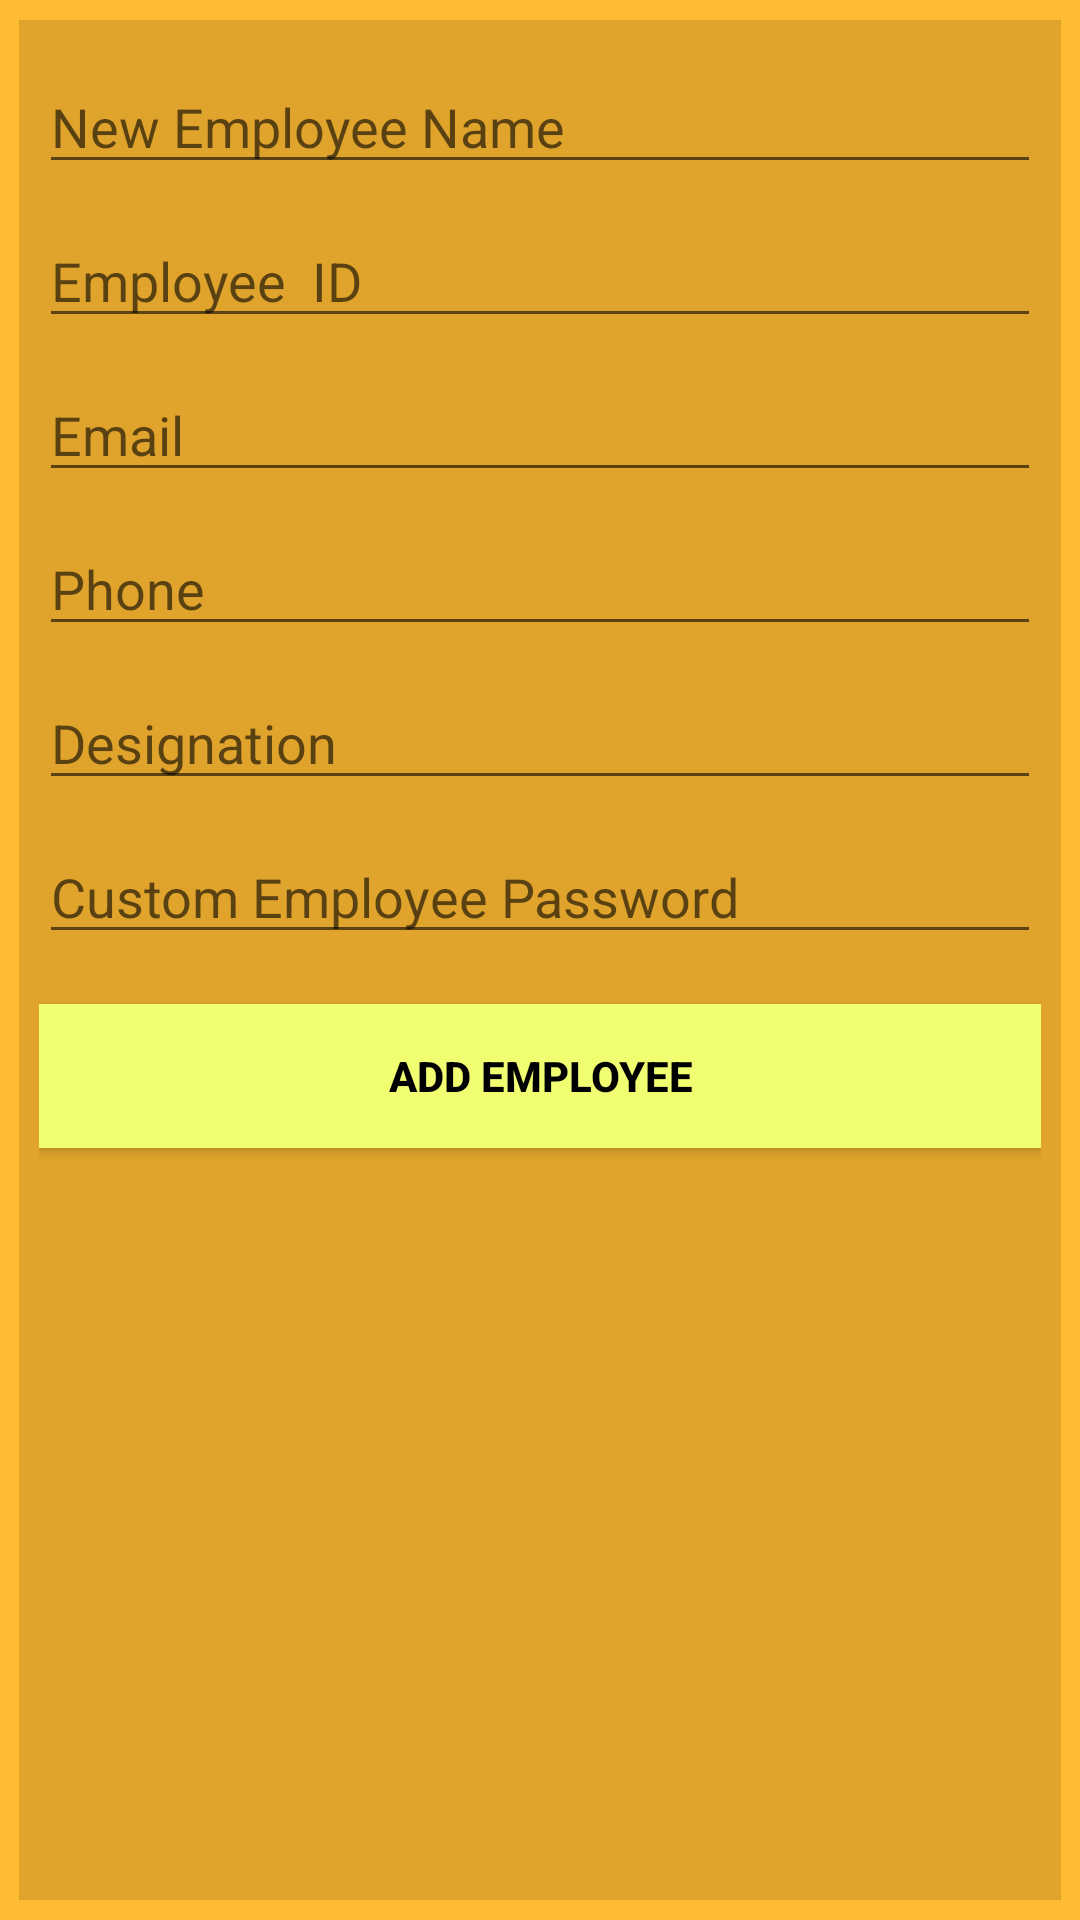

Write the Android layout XML for this screen, with the resource values it uses.
<!-- AndroidManifest.xml: application theme AppTheme -->
<!-- res/layout/activity_add_employee.xml -->
<?xml version="1.0" encoding="utf-8"?>
<RelativeLayout
        xmlns:android="http://schemas.android.com/apk/res/android"
        xmlns:tools="http://schemas.android.com/tools"
        android:id="@+id/activity_add_employee"
        android:background="@color/colorPrimaryDark"
        android:layout_width="match_parent"
        android:layout_height="match_parent"
        android:paddingLeft="@dimen/activity_horizontal_margin"
        android:paddingRight="@dimen/activity_horizontal_margin"
        android:paddingTop="@dimen/activity_vertical_margin"
        android:paddingBottom="@dimen/activity_vertical_margin"
        tools:context="com.learn.shruti.workforceanalysis.AddEmployeeActivity">

    <LinearLayout
            android:orientation="vertical"
            android:layout_width="match_parent"
            android:layout_height="match_parent"
            android:layout_centerVertical="true" android:layout_alignParentStart="true" android:padding="20px"
            android:layout_margin="20px" android:background="?attr/colorControlHighlight">
        <EditText
                android:layout_width="match_parent"
                android:layout_height="wrap_content"
                android:inputType="textPersonName"
                android:ems="10"
                android:id="@+id/empnametext" android:hint="New Employee Name" android:layout_marginBottom="20px"
                android:layout_marginTop="20px" android:textColor="@android:color/white"/>
        <EditText
                android:layout_width="match_parent"
                android:layout_height="wrap_content"
                android:inputType="textPersonName"
                android:ems="10"
                android:textColor="@android:color/white"
                android:id="@+id/empidtext" android:layout_marginBottom="20px" android:hint="Employee  ID"
                android:layout_marginTop="10px"/>
        <EditText
                android:layout_width="match_parent"
                android:layout_height="wrap_content"
                android:inputType="textEmailAddress"
                android:textColor="@android:color/white"
                android:ems="10"
                android:id="@+id/empemailtext" android:layout_marginBottom="20px" android:hint="Email"
                android:layout_marginTop="10px"/>
        <EditText
                android:layout_width="match_parent"
                android:layout_height="wrap_content"
                android:inputType="phone"
                android:textColor="@android:color/white"
                android:ems="10"
                android:id="@+id/empnumtext" android:layout_marginBottom="20px" android:hint="Phone"
                android:layout_marginTop="10px"/>
        <EditText
                android:layout_width="match_parent"
                android:layout_height="wrap_content"
                android:inputType="textPersonName"
                android:textColor="@android:color/white"
                android:ems="10"
                android:id="@+id/empdesigtext" android:layout_marginBottom="20px" android:hint="Designation"
                android:layout_marginTop="10px"/>
        <EditText
                android:layout_width="match_parent"
                android:layout_height="wrap_content"
                android:inputType="textPassword"
                android:textColor="@android:color/white"
                android:ems="10"
                android:id="@+id/emppasstext" android:hint="Custom Employee Password"
                android:layout_marginBottom="20px" android:layout_marginTop="10px"/>
        <Button
                android:text="Add Employee"
                android:layout_width="match_parent"
                android:layout_height="wrap_content" android:id="@+id/addempbutton"
                android:layout_marginTop="30px" android:background="@color/colorAccent"
                android:textStyle="bold"/>
    </LinearLayout>
</RelativeLayout>
<!-- resources referenced by this layout -->
<resources>
  <color name="colorAccent">#f2fe71</color>
  <color name="colorPrimaryDark">#ffffbb33</color>
  <style name="AppTheme" parent="Theme.AppCompat.Light.DarkActionBar">
          
          <item name="colorPrimary">@android:color/holo_red_light</item>
          <item name="colorPrimaryDark">@android:color/holo_orange_dark</item>
          <item name="colorAccent">@color/colorAccent</item>
          <item name="android:textColor">#000000</item>
      </style>
</resources>
